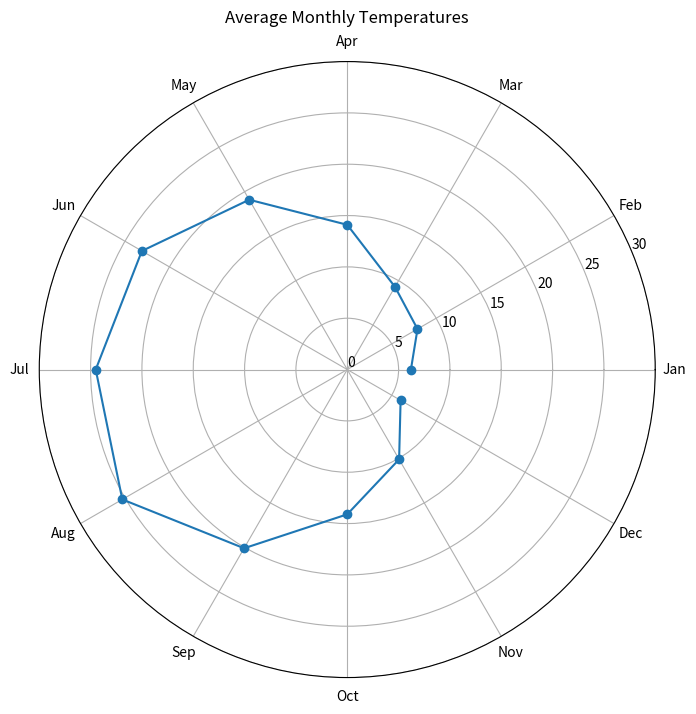

The matplotlib source for this figure:
#!/usr/bin/env python
# coding: utf-8

# In[3]:


import numpy as np
import matplotlib.pyplot as plt

# Generate synthetic data for average monthly temperatures (in Celsius)
months = np.arange(1, 13)  # Months from January to December
avg_temperatures = [6.2, 7.9, 9.3, 14.1, 19.1, 23.1, 24.5, 25.3, 20.1, 14.1, 10.1, 6.0]  # Average temperatures for each month

# Create a polar plot
plt.figure(figsize=(8, 8))
ax = plt.subplot(111, polar=True)

# Convert months to radians for the polar plot
months_rad = np.radians(np.linspace(0, 360, len(months), endpoint=False))

# Plot average temperatures as a line on the polar plot
ax.plot(months_rad, avg_temperatures, marker='o', linestyle='-')

# Set labels for each month
ax.set_xticks(months_rad)
ax.set_xticklabels(['Jan', 'Feb', 'Mar', 'Apr', 'May', 'Jun', 'Jul', 'Aug', 'Sep', 'Oct', 'Nov', 'Dec'])

# Set radial gridlines
ax.set_yticks([0, 5, 10, 15, 20, 25, 30])
ax.grid(True)

# Add a title
plt.title('Average Monthly Temperatures', va='bottom')

# Show the polar plot
plt.show()


# In[ ]:





# In[ ]:




